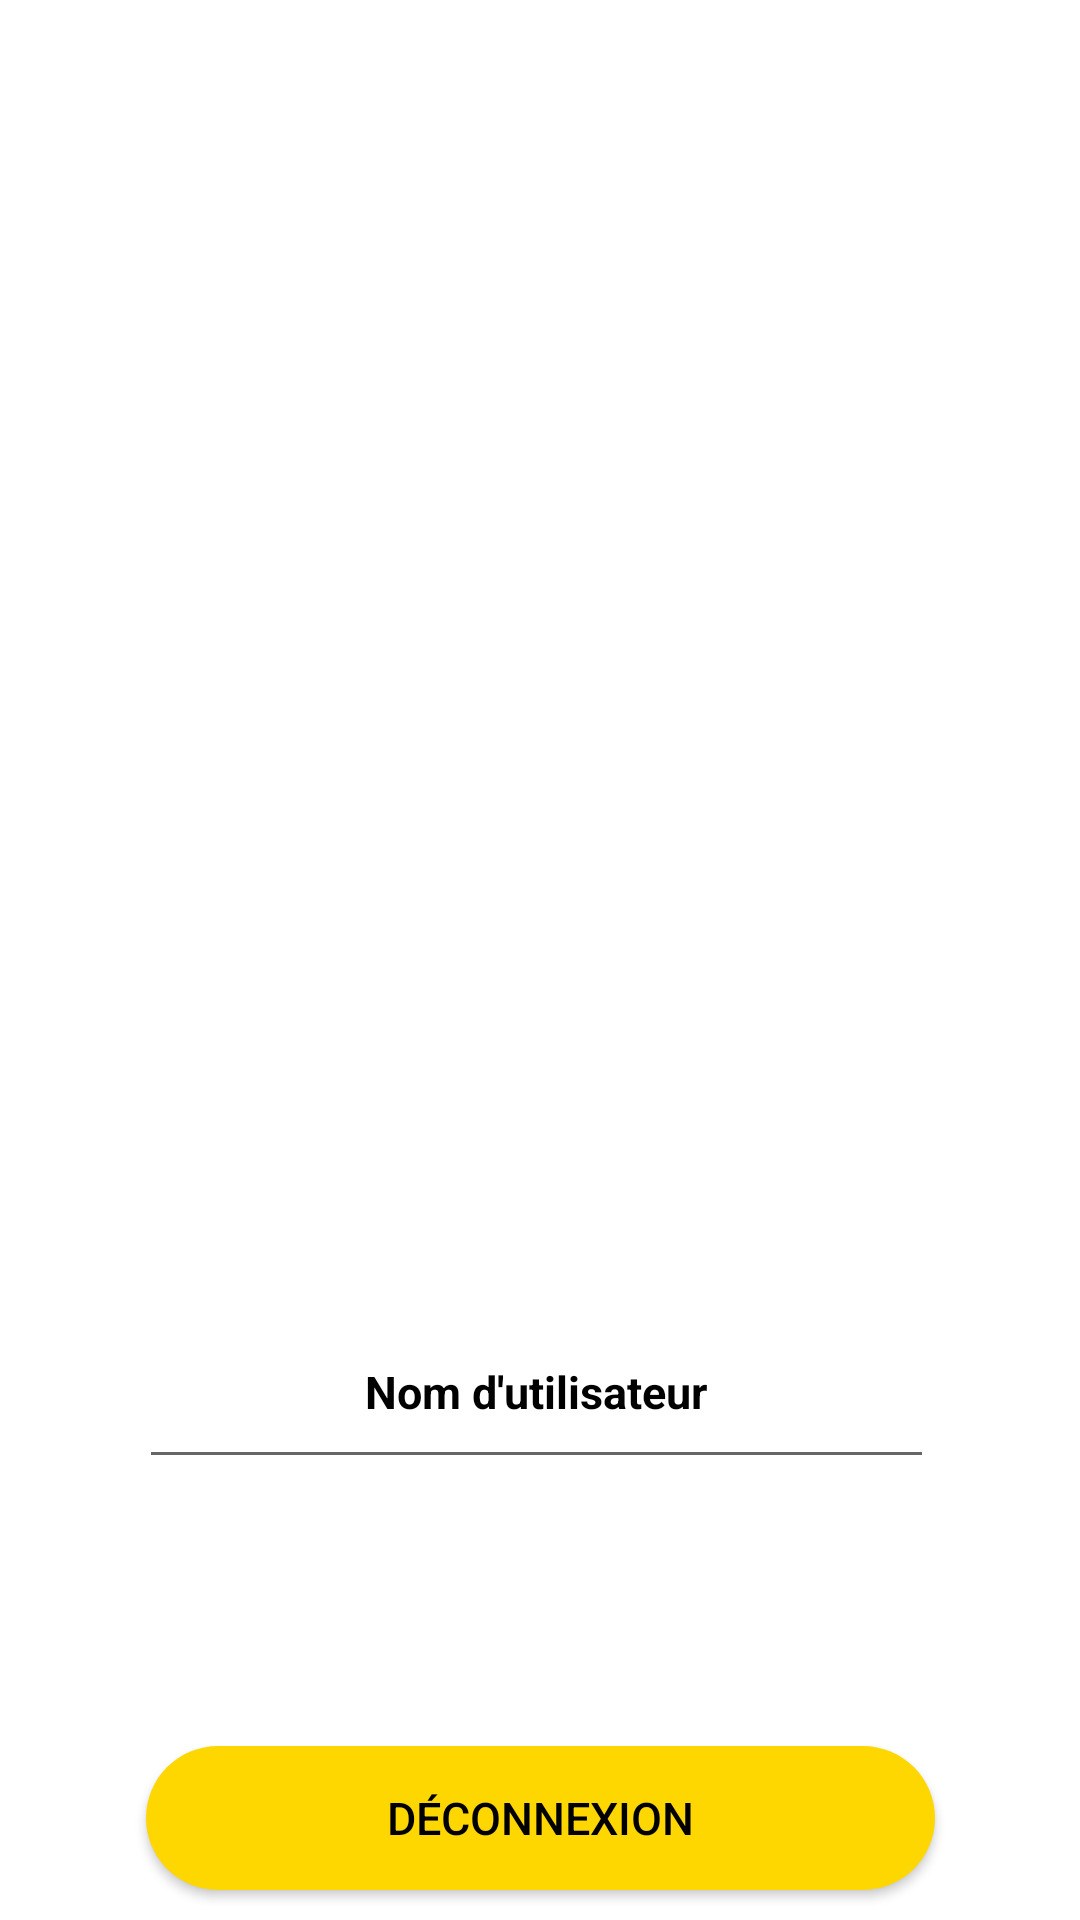

Produce the Android XML layout that renders to this screen, including the resource entries it uses.
<!-- AndroidManifest.xml: activity theme Theme.Bapotovtc.NoActionBar -->
<!-- res/layout/fragment_profile.xml -->
<androidx.constraintlayout.widget.ConstraintLayout xmlns:android="http://schemas.android.com/apk/res/android"
    xmlns:app="http://schemas.android.com/apk/res-auto"
    xmlns:tools="http://schemas.android.com/tools"
    android:id="@+id/fragment_page_profile_rootview"
    android:layout_width="match_parent"
    android:layout_height="match_parent"
    android:gravity="center"
    tools:context="com.bapoto.vtc.fragments.ProfileFragment">

    <ImageView
        android:id="@+id/profileImageView"
        android:layout_width="92dp"
        android:layout_height="79dp"
        android:layout_gravity="center"
        android:layout_marginStart="84dp"
        android:layout_marginTop="201dp"
        android:layout_marginEnd="235dp"
        android:background="@drawable/ic_anon_user_48dp"
        app:layout_constraintEnd_toEndOf="parent"
        app:layout_constraintStart_toStartOf="parent"
        app:layout_constraintTop_toTopOf="parent" />

    <EditText
        android:id="@+id/usernameEditText"
        android:layout_width="265dp"
        android:layout_height="61dp"
        android:layout_marginStart="8dp"
        android:layout_marginTop="152dp"
        android:layout_marginEnd="43dp"
        android:gravity="center"
        android:text="@string/text_input_username"
        android:textColor="@color/black"
        android:textSize="@dimen/default_text_size"
        android:textStyle="bold"
        app:layout_constraintEnd_toEndOf="parent"
        app:layout_constraintHorizontal_bias="0.873"
        app:layout_constraintStart_toStartOf="parent"
        app:layout_constraintTop_toBottomOf="@+id/profileImageView" />

    <android.widget.Button
        android:id="@+id/signOutButton"
        style="@style/Widget.AppCompat.Button"
        android:layout_width="263dp"
        android:layout_height="48dp"
        android:layout_margin="@dimen/default_large_margin"
        android:layout_marginStart="139dp"
        android:layout_marginEnd="74dp"
        android:layout_marginBottom="16dp"
        android:background="@drawable/gradient_button"
        android:gravity="center"
        android:text="@string/button_sign_out_account"
        android:textColor="@color/black"
        android:textSize="@dimen/profile_text_size"
        app:layout_constraintBottom_toBottomOf="parent"
        app:layout_constraintEnd_toEndOf="parent"
        app:layout_constraintStart_toStartOf="parent" />

    <TextView
        android:id="@+id/emailTextView"
        android:layout_width="264dp"
        android:layout_height="44dp"
        android:layout_marginStart="91dp"
        android:layout_marginEnd="56dp"
        android:layout_marginBottom="172dp"
        android:gravity="center"
        android:textSize="@dimen/default_text_size"
        app:layout_constraintBottom_toBottomOf="parent"
        app:layout_constraintEnd_toEndOf="parent"
        app:layout_constraintHorizontal_bias="0.0"
        app:layout_constraintStart_toStartOf="parent" />


</androidx.constraintlayout.widget.ConstraintLayout>
<!-- resources referenced by this layout -->
<resources>
  <color name="black">#FF000000</color>
  <dimen name="default_large_margin">10dp</dimen>
  <dimen name="default_text_size">15sp</dimen>
  <dimen name="profile_text_size">15sp</dimen>
  <!-- drawable gradient_button (drawable) -->
  <?xml version="1.0" encoding="utf-8"?>
  <shape xmlns:android="http://schemas.android.com/apk/res/android" android:shape="rectangle">
  
  
      <gradient android:angle="0" android:startColor="@color/yellow" android:endColor="@color/yellow"
          android:type="linear"/>
      <corners android:radius="50dp"/>
  
  </shape>
  <string name="button_sign_out_account">Déconnexion</string>
  <string name="text_input_username">Nom d\'utilisateur</string>
  <style name="Theme.Bapotovtc.NoActionBar">
          <item name="windowActionBar">false</item>
          <item name="windowNoTitle">true</item>
      </style>
  <color name="yellow">#FFD700</color>
</resources>
